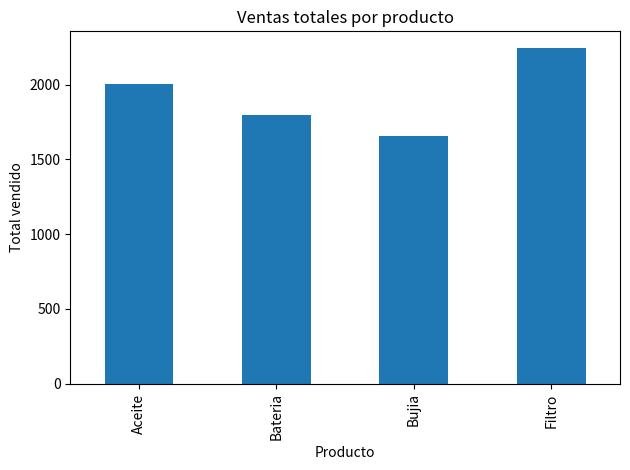
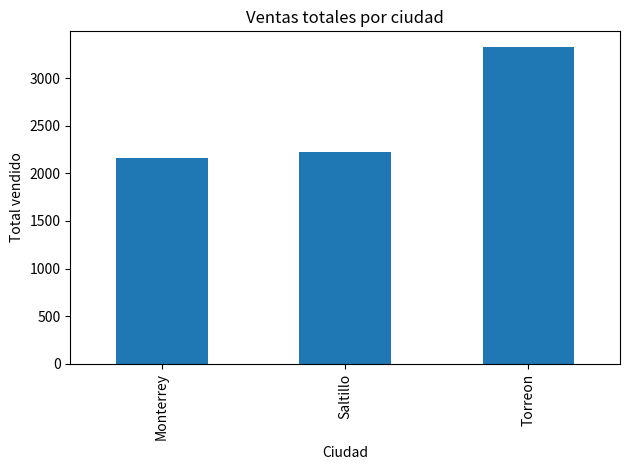
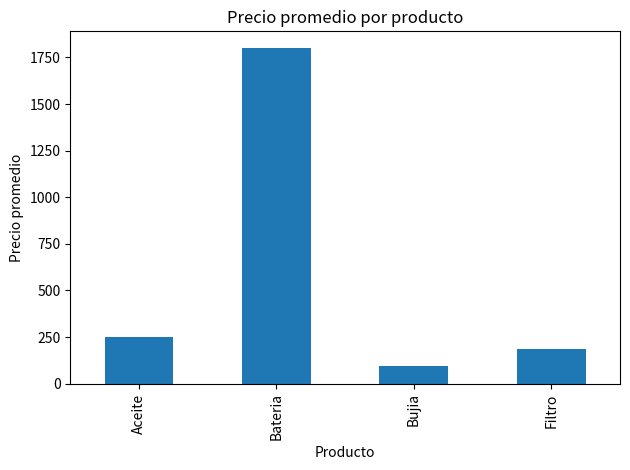

These charts were generated, in order, by the following Python code:
# Cargar librerías
import pandas as pd
import matplotlib.pyplot as plt

# Crear datos
datos = {
    "Producto": ["Aceite", "Filtro", "Bujia", "Aceite", "Filtro", "Bateria", "Bujia", "Aceite", "Filtro", "Aceite"],
    "Precio": [250, 180, 90, 260, 175, 1800, 95, 240, 200, 255],
    "Cantidad": [2, 4, 10, 1, 3, 1, 8, 2, 5, 3],
    "Ciudad": ["Saltillo", "Saltillo", "Monterrey", "Monterrey", "Saltillo", "Torreon", "Torreon", "Saltillo", "Monterrey", "Torreon"]
}

df = pd.DataFrame(datos)

# Calcular totales
df["Total"] = df["Precio"] * df["Cantidad"]

# Agrupar por producto
ventas_producto = df.groupby("Producto")["Total"].sum()
# Agrupar por ciudad
ventas_ciudad = df.groupby("Ciudad")["Total"].sum()
precio_promedio_producto = df.groupby("Producto")["Precio"].mean()

print("TABLA COMPLETA")
print(df)

print("\nVENTAS TOTALES POR PRODUCTO")
print(ventas_producto)

print("\nVENTAS TOTALES POR CIUDAD")
print(ventas_ciudad)

print("\nPRECIO PROMEDIO POR PRODUCTO")
print(precio_promedio_producto)

# Graficar resultados
ventas_producto.plot(kind="bar")
plt.title("Ventas totales por producto")
plt.xlabel("Producto")
plt.ylabel("Total vendido")
plt.tight_layout()
plt.show()

ventas_ciudad.plot(kind="bar")
plt.title("Ventas totales por ciudad")
plt.xlabel("Ciudad")
plt.ylabel("Total vendido")
plt.tight_layout()
plt.show()

precio_promedio_producto.plot(kind="bar")
plt.title("Precio promedio por producto")
plt.xlabel("Producto")
plt.ylabel("Precio promedio")
plt.tight_layout()
plt.show()

print("\n=== RESUMEN FINAL ===")
print("Producto con mayor ingreso:", ventas_producto.idxmax())
print("Ciudad con mayores ventas:", ventas_ciudad.idxmax())
print("Producto con mayor precio promedio:", precio_promedio_producto.idxmax())
